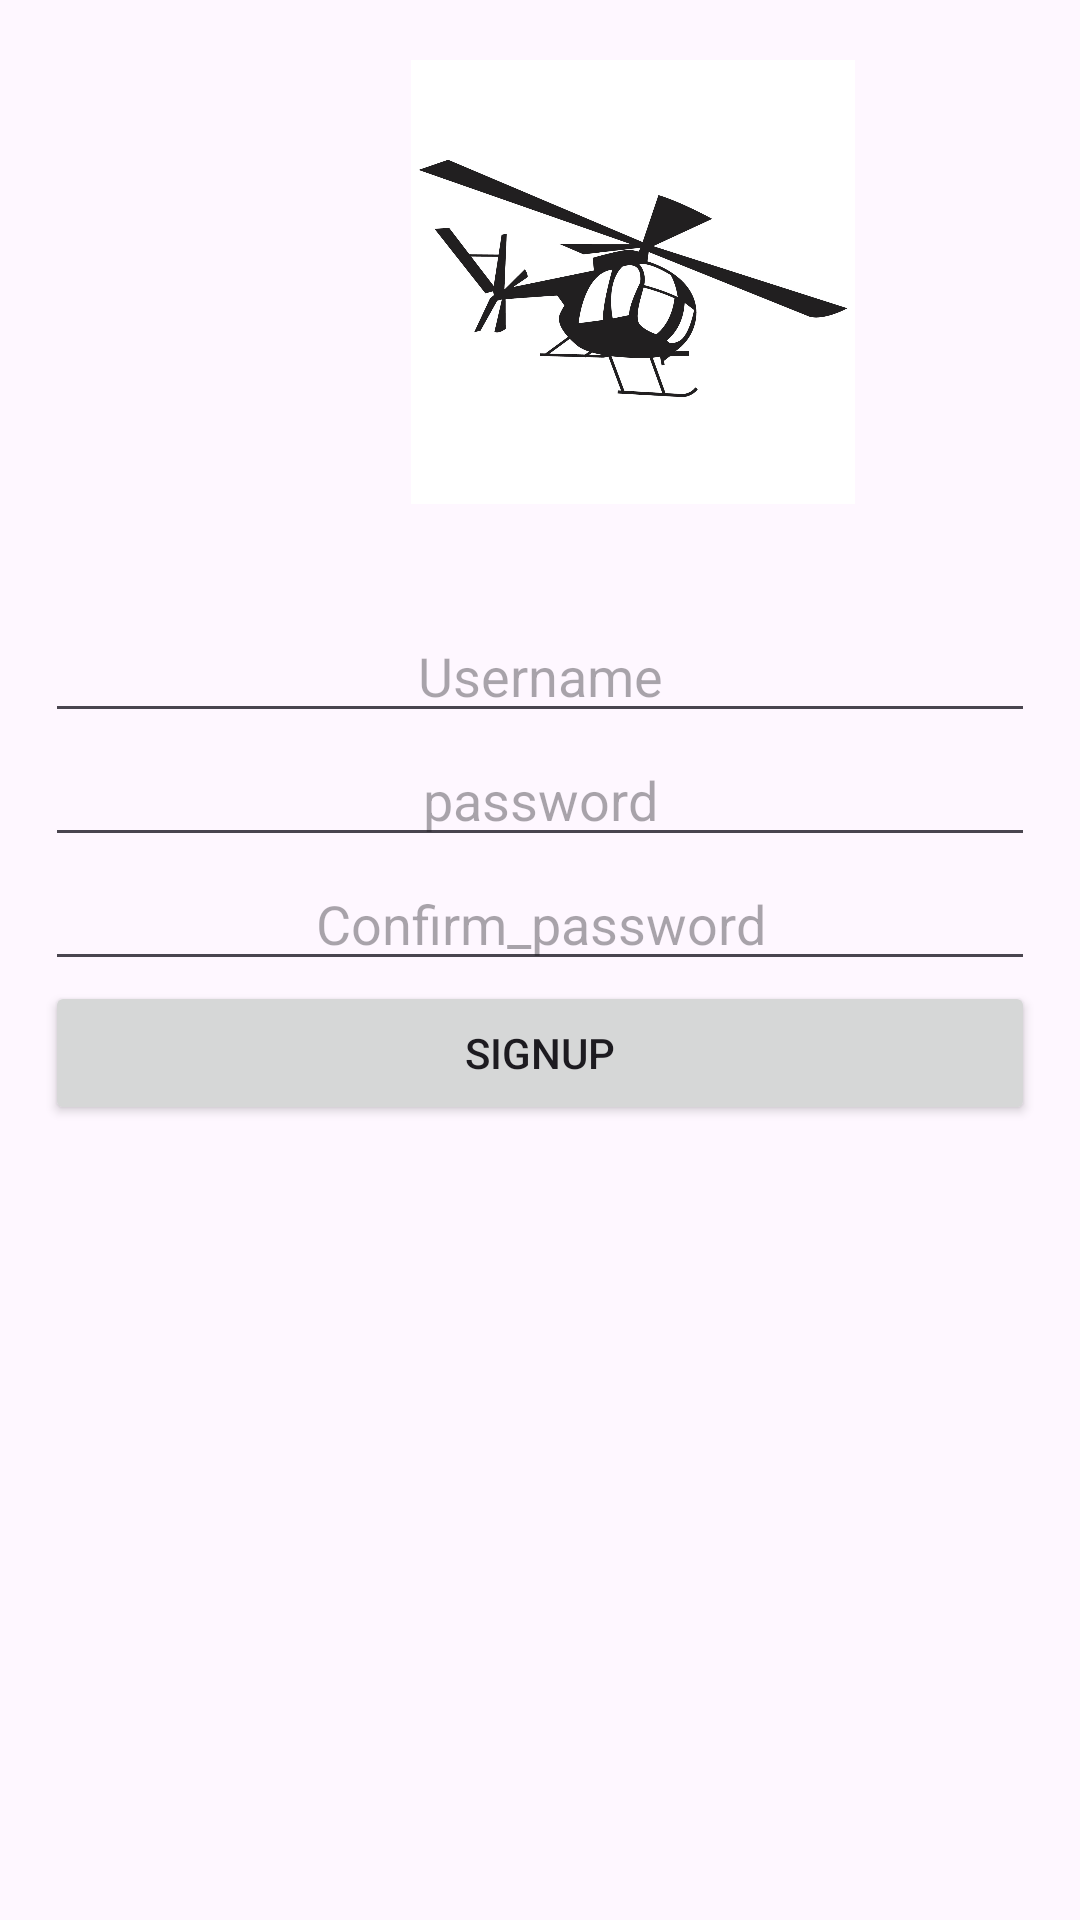

Android layout source for this screen:
<!-- AndroidManifest.xml: application theme Theme.Helicopter -->
<!-- res/layout/activity_sign_up.xml -->
<?xml version="1.0" encoding="utf-8"?>
<LinearLayout xmlns:android="http://schemas.android.com/apk/res/android"
    xmlns:app="http://schemas.android.com/apk/res-auto"
    xmlns:tools="http://schemas.android.com/tools"
    android:layout_width="match_parent"
    android:layout_height="match_parent"
    android:orientation="vertical"
    tools:context=".ui.SignUpActivity">

    <ImageView
        android:layout_width="382dp"
        android:layout_height="148dp"
        android:layout_alignParentTop="true"
        android:layout_marginStart="20dp"
        android:layout_marginTop="20dp"
        android:layout_marginEnd="20dp"
        android:layout_marginBottom="20dp"
        android:src="@drawable/helicopter" />

    <LinearLayout
        android:layout_width="match_parent"
        android:layout_height="wrap_content"
        android:layout_centerInParent="true"
        android:orientation="vertical"
        android:padding="15dp">

        <EditText
            android:id="@+id/edit_username"
            android:layout_width="match_parent"
            android:layout_height="wrap_content"
            android:drawableStart="@drawable/baseline_person_24"
            android:gravity="center"
            android:hint="@string/username" />

        <EditText
            android:id="@+id/edit_password"
            android:layout_width="match_parent"
            android:layout_height="wrap_content"
            android:drawableStart="@drawable/baseline_lock_24"
            android:gravity="center"
            android:inputType="textPassword"
            android:hint="@string/password" />

        <EditText
            android:id="@+id/edit_confirm_password"
            android:layout_width="match_parent"
            android:layout_height="wrap_content"
            android:drawableStart="@drawable/baseline_lock_24"
            android:gravity="center"
            android:inputType="textPassword"
            android:hint="@string/confirm_password" />


        <Button
            android:id="@+id/button_signup"
            android:layout_width="match_parent"
            android:layout_height="wrap_content"
            android:text="@string/signup" />
    </LinearLayout>
    </LinearLayout>
<!-- resources referenced by this layout -->
<resources>
  <!-- drawable helicopter: jpg bitmap (drawable, 163499 bytes) -->
  <string name="confirm_password">Confirm_password</string>
  <string name="password">password</string>
  <string name="signup">SignUp</string>
  <string name="username">Username</string>
  <style name="Theme.Helicopter" parent="Base.Theme.Helicopter" />
  <style name="Base.Theme.Helicopter" parent="Theme.Material3.DayNight.NoActionBar">
          
          
      </style>
</resources>
